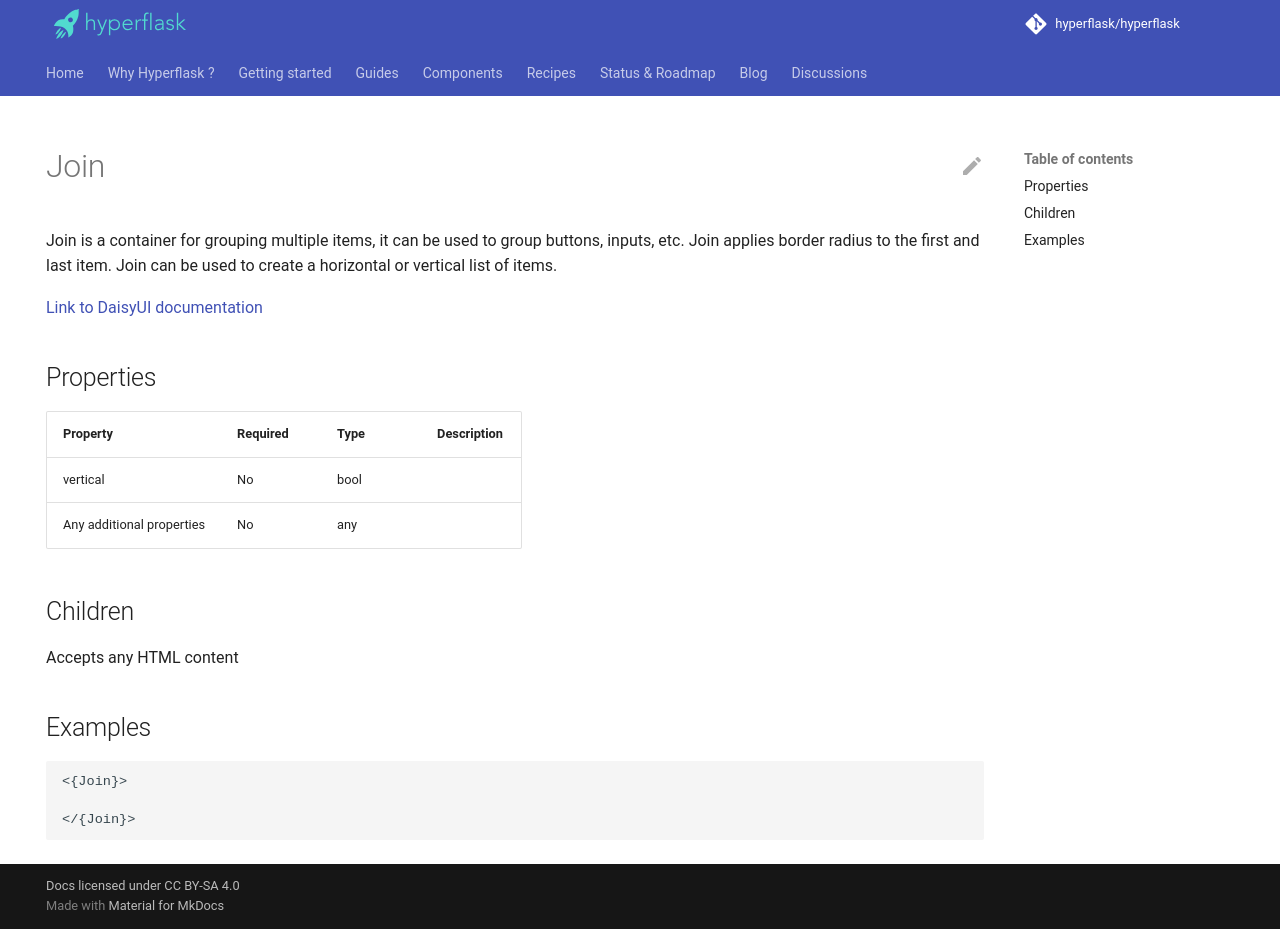

repository: hyperflask/hyperflask-docs · page: components/daisyui/Join/index.html · generator: mkdocs

---
hide: [navigation, footer]
---
# Join

Join is a container for grouping multiple items, it can be used to group buttons, inputs, etc. Join applies border radius to the first and last item. Join can be used to create a horizontal or vertical list of items.

[Link to DaisyUI documentation](https://daisyui.com/components/join/)


## Properties

| Property | Required | Type | Description |
|----------|----------|------|-------------|
|vertical|No|bool||
|Any additional properties|No|any||

## Children

Accepts any HTML content

## Examples

```
<{Join}>

</{Join}>
```
